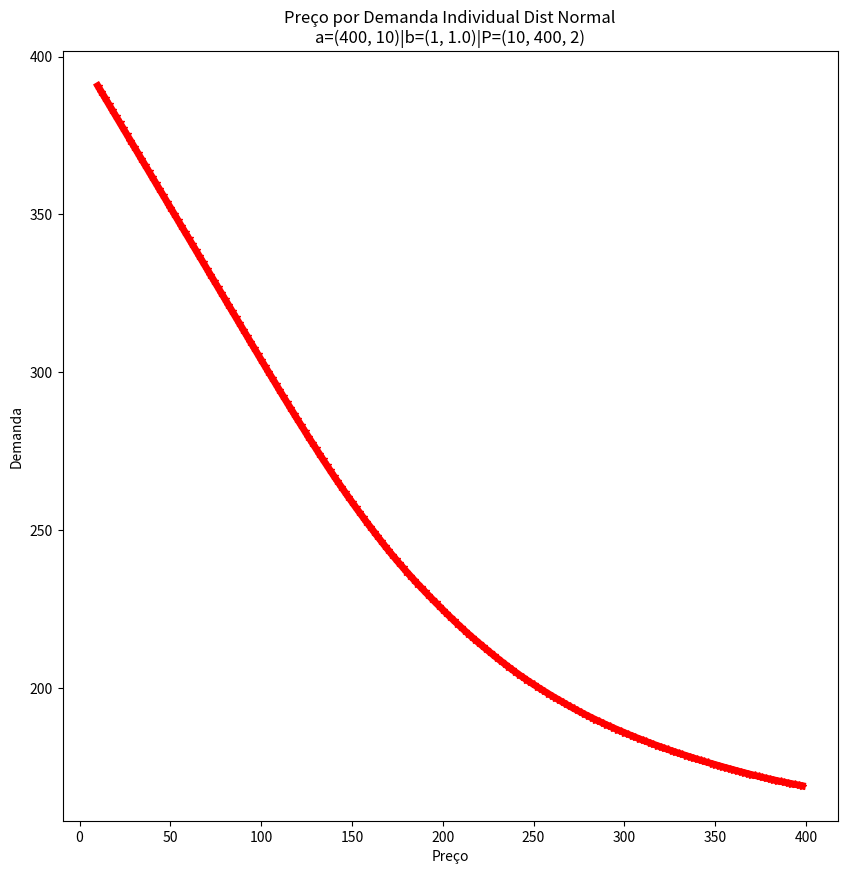

Here is the Python script that generated this plot:
# %%

import numpy as np
import matplotlib.pyplot as plt



# %%

# TODO: Tentar distribuição normal
# TODO: Tentar outros parametros
# TODO: Criar média das demandas individuais e desenhar curva de demanda

# %%

"""
Di = a - bP
b = em função do preço
a >> b

Demanda Individual é igual a a - bP

a e b são parametros individuais que são tirados de uma distribuição uniforme
"""

numero_agentes = 1000
parametro_a = (400, 10)
parametro_b = (1, 1.0)
parametro_preco = (10, 400, 2)

# Variável a começa em 0 e pode ir até 10 (o que nosso consumidor está disposto a pagar naturalmente)
# a_s = np.random.uniform(low=parametro_a[0], high=parametro_a[1], size=numero_agentes)
a_s = np.random.normal(loc=parametro_a[0], scale=parametro_a[1], size=numero_agentes)

# Variável b começa em 100, isso mostra inclinação para comprar um produto
# b_s = np.random.uniform(low=parametro_b[0], high=parametro_b[1], size=numero_agentes)
b_s = np.random.normal(loc=parametro_b[0], scale=parametro_b[1], size=numero_agentes)

# Preços alterando de 10 a 1000 steps de 5 (200 steps)
P_s = np.arange(parametro_preco[0], parametro_preco[1], parametro_preco[2])

# Guardamos as demandas individuais em uma lista de listas
demandas = np.zeros(shape=(numero_agentes, len(P_s)))

# Para cada agente, calculamos as demandas individuais para cada preço
for consumidor in range(numero_agentes):
    # print(f'Iniciando consumidor {consumidor}')
    for i, p in enumerate(P_s):
        # print(f'D_i_{consumidor} = {a_s[consumidor] - b_s[consumidor] * p}')
        D_i = a_s[consumidor] - b_s[consumidor] * p
        if D_i >= 0:
            demandas[consumidor, i] = D_i
    

medias_demanda = np.mean(demandas, axis=0)

plota_consumidores = False

fig, ax = plt.subplots(figsize=(10,10))
if plota_consumidores:
    for consumidor in range(numero_agentes):
        plt.plot(P_s, demandas[consumidor], alpha=0.3)
plt.xlabel('Preço')
plt.ylabel('Demanda')
plt.title(f'Preço por Demanda Individual Dist Normal\na={parametro_a}|b={parametro_b}|P={parametro_preco}')
plt.plot(P_s, medias_demanda, marker='*', color='red', linewidth=5, alpha=1, figure=fig)
plt.savefig('demanda9.jpg')

# %%

# plt.hist(np.random.normal(loc=500, scale=100, size=1000))
